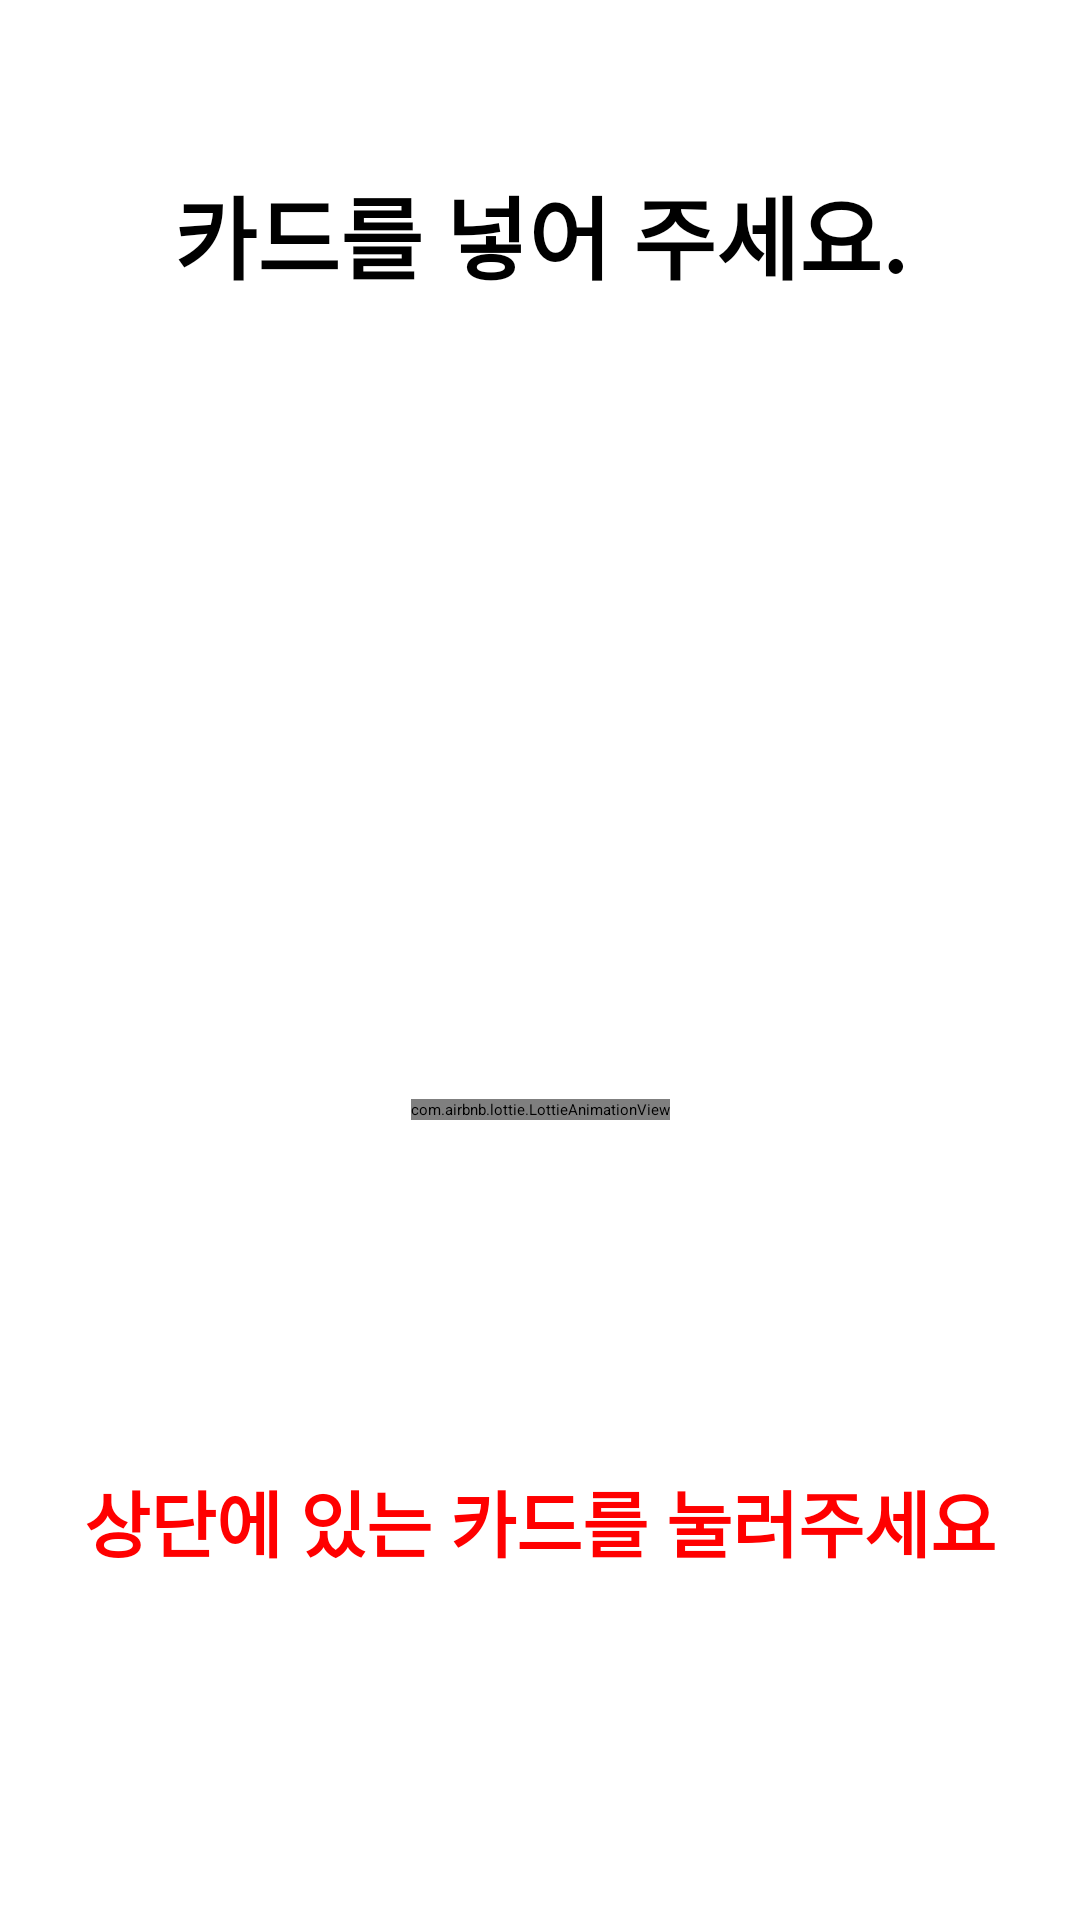

This screen was rendered from an Android layout file. Write that file and the resources it references.
<!-- AndroidManifest.xml: application theme Theme.Coffee_Kiosks.Splash -->
<!-- res/layout/fragment_request_card.xml -->
<?xml version="1.0" encoding="utf-8"?>
<androidx.constraintlayout.widget.ConstraintLayout xmlns:android="http://schemas.android.com/apk/res/android"
    xmlns:app="http://schemas.android.com/apk/res-auto"
    android:layout_width="match_parent"
    android:layout_height="match_parent">

    <com.google.android.material.textview.MaterialTextView
        android:id="@+id/requestTextView"
        android:layout_width="wrap_content"
        android:layout_height="wrap_content"
        app:layout_constraintStart_toStartOf="parent"
        app:layout_constraintEnd_toEndOf="parent"
        app:layout_constraintTop_toTopOf="parent"
        android:text="카드를 넣어 주세요."
        android:textSize="@dimen/text_size_30"
        android:textStyle="bold"
        android:layout_marginTop="@dimen/margin_56"/>

    <com.airbnb.lottie.LottieAnimationView
        android:id="@+id/inputCardView"
        android:layout_width="wrap_content"
        android:layout_height="wrap_content"
        app:layout_constraintTop_toBottomOf="@id/requestTextView"
        app:layout_constraintStart_toStartOf="parent"
        app:layout_constraintEnd_toEndOf="parent"
        app:lottie_autoPlay="true"
        app:lottie_loop="true"
        app:lottie_rawRes="@raw/input_card"
        app:layout_constraintBottom_toBottomOf="parent"/>

    <com.google.android.material.textview.MaterialTextView
        android:id="@+id/requestCardText"
        android:layout_width="wrap_content"
        android:layout_height="wrap_content"
        app:layout_constraintTop_toBottomOf="@id/inputCardView"
        app:layout_constraintBottom_toBottomOf="parent"
        app:layout_constraintStart_toStartOf="parent"
        app:layout_constraintEnd_toEndOf="parent"
        android:text="상단에 있는 카드를 눌러주세요"
        android:textColor="@color/color_red"
        android:textStyle="bold"
        android:textSize="@dimen/text_size_24"/>

</androidx.constraintlayout.widget.ConstraintLayout>
<!-- resources referenced by this layout -->
<resources>
  <color name="color_red">#FF0000</color>
  <dimen name="margin_56">56dp</dimen>
  <dimen name="text_size_24">24sp</dimen>
  <dimen name="text_size_30">30sp</dimen>
  <style name="Theme.Coffee_Kiosks.Splash" parent="Theme.SplashScreen">
  
          <item name="windowSplashScreenBackground">@color/text_icon_color</item>
          <item name="windowSplashScreenAnimatedIcon">@drawable/splash </item>
          <item name="windowSplashScreenAnimationDuration">@integer/splash_loading_time</item>
          <item name="postSplashScreenTheme">@style/Base.Theme.Coffee_Kiosks</item>
      </style>
  <color name="text_icon_color">#FFFFFF</color>
  <!-- drawable splash: png bitmap (drawable, 4903 bytes) -->
  <style name="Base.Theme.Coffee_Kiosks" parent="Theme.Material3.DayNight.NoActionBar">
          <item name="colorPrimary">@color/primary_color</item>
          <item name="colorPrimaryVariant">@color/primary_color</item>
      </style>
  <color name="primary_color">#B3E5FC</color>
</resources>
